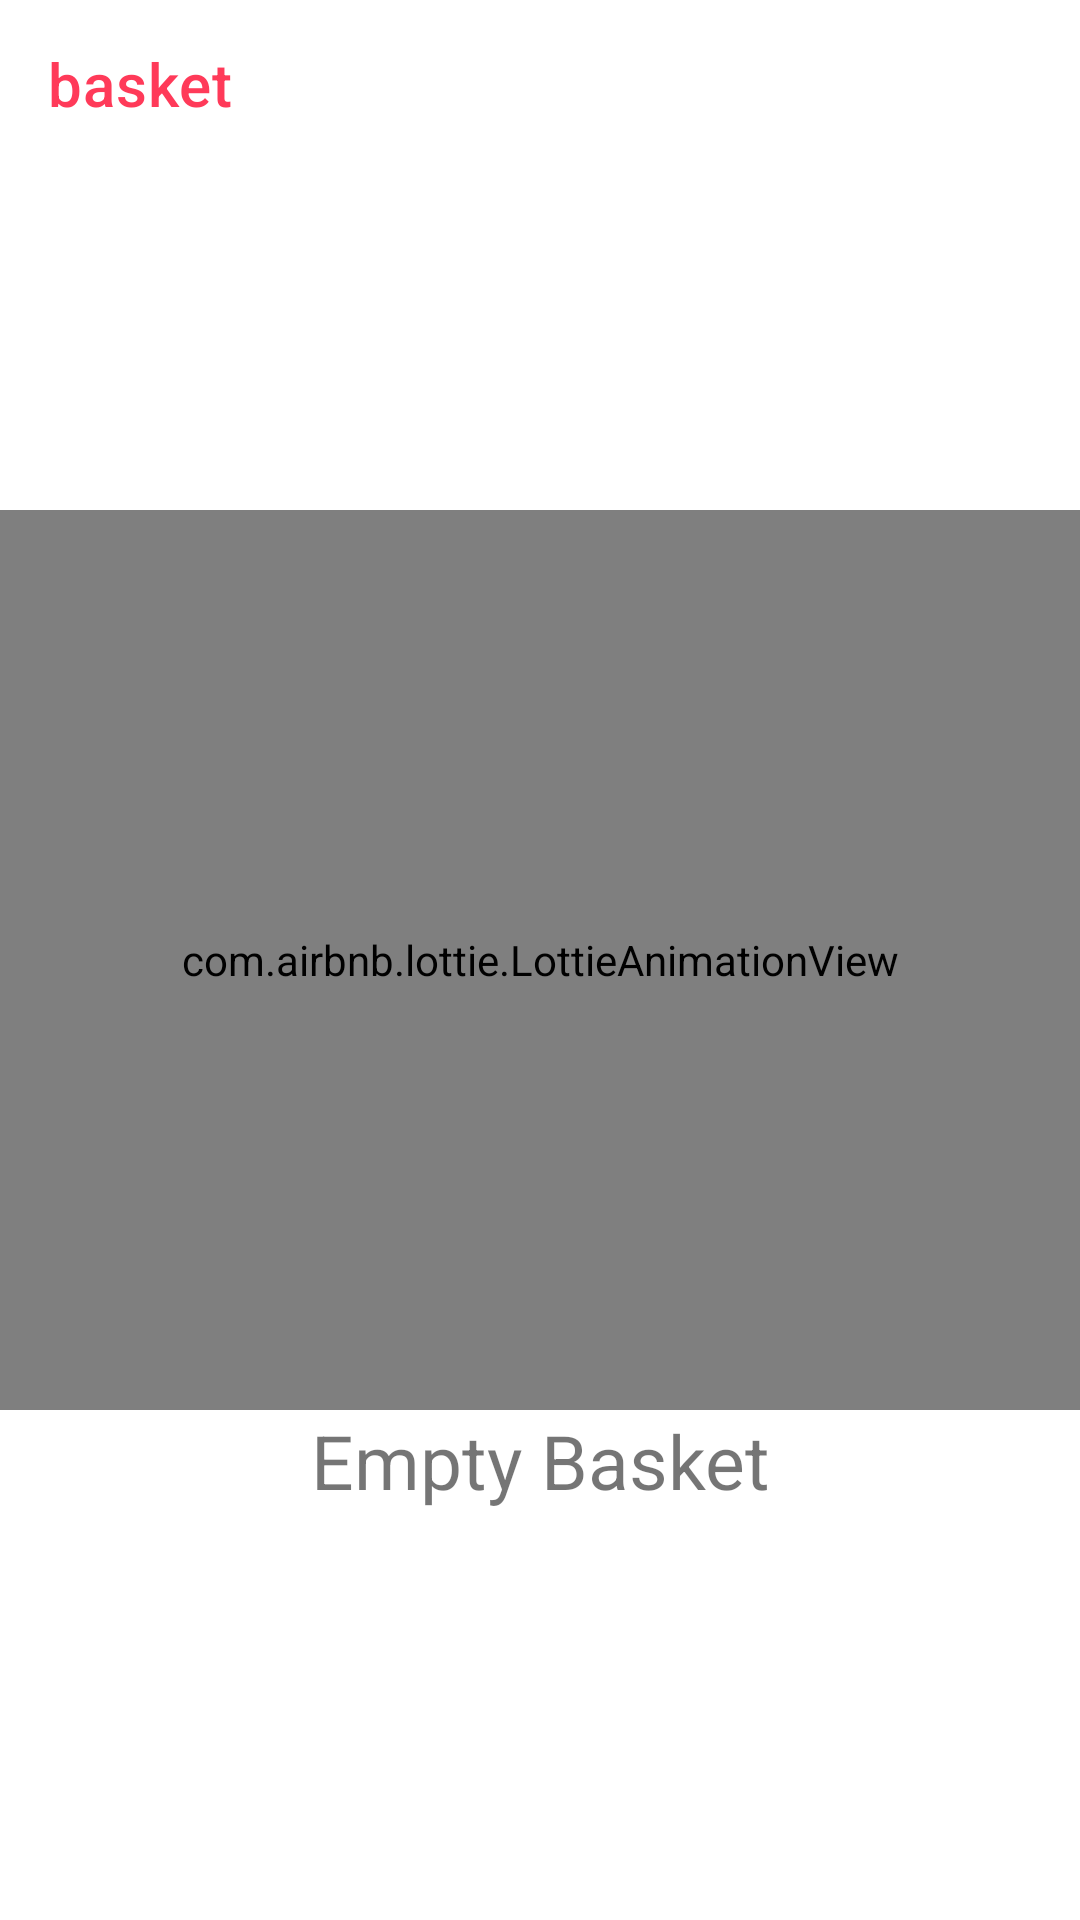

This screen was rendered from an Android layout file. Write that file and the resources it references.
<!-- AndroidManifest.xml: application theme Theme.EcommerceApp -->
<!-- res/layout/fragment_basket.xml -->
<?xml version="1.0" encoding="utf-8"?>
<androidx.constraintlayout.widget.ConstraintLayout
    xmlns:android="http://schemas.android.com/apk/res/android"
    xmlns:tools="http://schemas.android.com/tools"
    android:layout_width="match_parent"
    android:layout_height="match_parent"
    xmlns:app="http://schemas.android.com/apk/res-auto"
    tools:context=".Views.BasketFragment">

    <com.google.android.material.appbar.AppBarLayout
        android:id="@+id/BasketLayoutAppBar"
        android:layout_width="match_parent"
        android:layout_height="wrap_content"
        app:layout_constraintStart_toStartOf="parent"
        app:layout_constraintEnd_toEndOf="parent"
        app:layout_constraintTop_toTopOf="parent">

        <com.google.android.material.appbar.MaterialToolbar
            android:layout_width="match_parent"
            android:layout_height="match_parent"
            android:background="@color/white"
            app:titleMarginStart="15dp"
            android:elevation="10sp"
            app:title="basket"
            app:titleTextColor="@color/appBarTitleColor">

        </com.google.android.material.appbar.MaterialToolbar>


    </com.google.android.material.appbar.AppBarLayout>


    <androidx.recyclerview.widget.RecyclerView
        android:id="@+id/BasketRecyclerView"
        android:layout_width="match_parent"
        android:layout_height="0dp"


        app:layout_constraintBottom_toBottomOf="parent"
        app:layout_constraintEnd_toEndOf="parent"
        app:layout_constraintStart_toStartOf="parent"
        app:layout_constraintTop_toBottomOf="@id/BasketLayoutAppBar">

    </androidx.recyclerview.widget.RecyclerView>

    <com.airbnb.lottie.LottieAnimationView
        android:id="@+id/emptyBasketAnimation"
        android:layout_width="match_parent"
        android:foregroundGravity="center"
        android:layout_height="300dp"
        app:layout_constraintBottom_toBottomOf="parent"
        app:layout_constraintEnd_toEndOf="parent"
        app:layout_constraintStart_toStartOf="parent"
        app:layout_constraintTop_toTopOf="parent"
        app:lottie_autoPlay="true"
        app:lottie_colorFilter="@color/lottieAnimColor"
        app:lottie_loop="true"
        app:lottie_rawRes="@raw/empty_basket">

    </com.airbnb.lottie.LottieAnimationView>


    <TextView
        android:id="@+id/emptyBasketTextView"
        android:layout_width="match_parent"
        android:layout_height="wrap_content"
        android:layout_gravity="center"
        android:foregroundGravity="center_horizontal"
        android:gravity="center"
        android:text="Empty Basket"
        android:textSize="25sp"
        app:layout_constraintEnd_toEndOf="parent"
        app:layout_constraintStart_toStartOf="parent"
        app:layout_constraintTop_toBottomOf="@id/emptyBasketAnimation"
        tools:ignore="HardcodedText">

    </TextView>





</androidx.constraintlayout.widget.ConstraintLayout>
<!-- resources referenced by this layout -->
<resources>
  <color name="appBarTitleColor">#FF3A59</color>
  <color name="lottieAnimColor">#9C9C9C</color>
  <color name="white">#FFFFFFFF</color>
  <style name="Theme.EcommerceApp" parent="Theme.MaterialComponents.DayNight.NoActionBar">
          
          <item name="colorPrimary">#FF3A59</item>
          <item name="colorPrimaryVariant">@color/purple_700</item>
          <item name="colorOnPrimary">@color/white</item>
          
          <item name="colorSecondary">@color/teal_200</item>
          <item name="colorSecondaryVariant">@color/teal_700</item>
          <item name="colorOnSecondary">@color/black</item>
          
          <item name="android:statusBarColor" tools:targetApi="l">@android:color/transparent</item>
          
      </style>
  <color name="purple_700">#FF3700B3</color>
  <color name="teal_200">#FF03DAC5</color>
  <color name="teal_700">#FF018786</color>
  <color name="black">#FF000000</color>
</resources>
